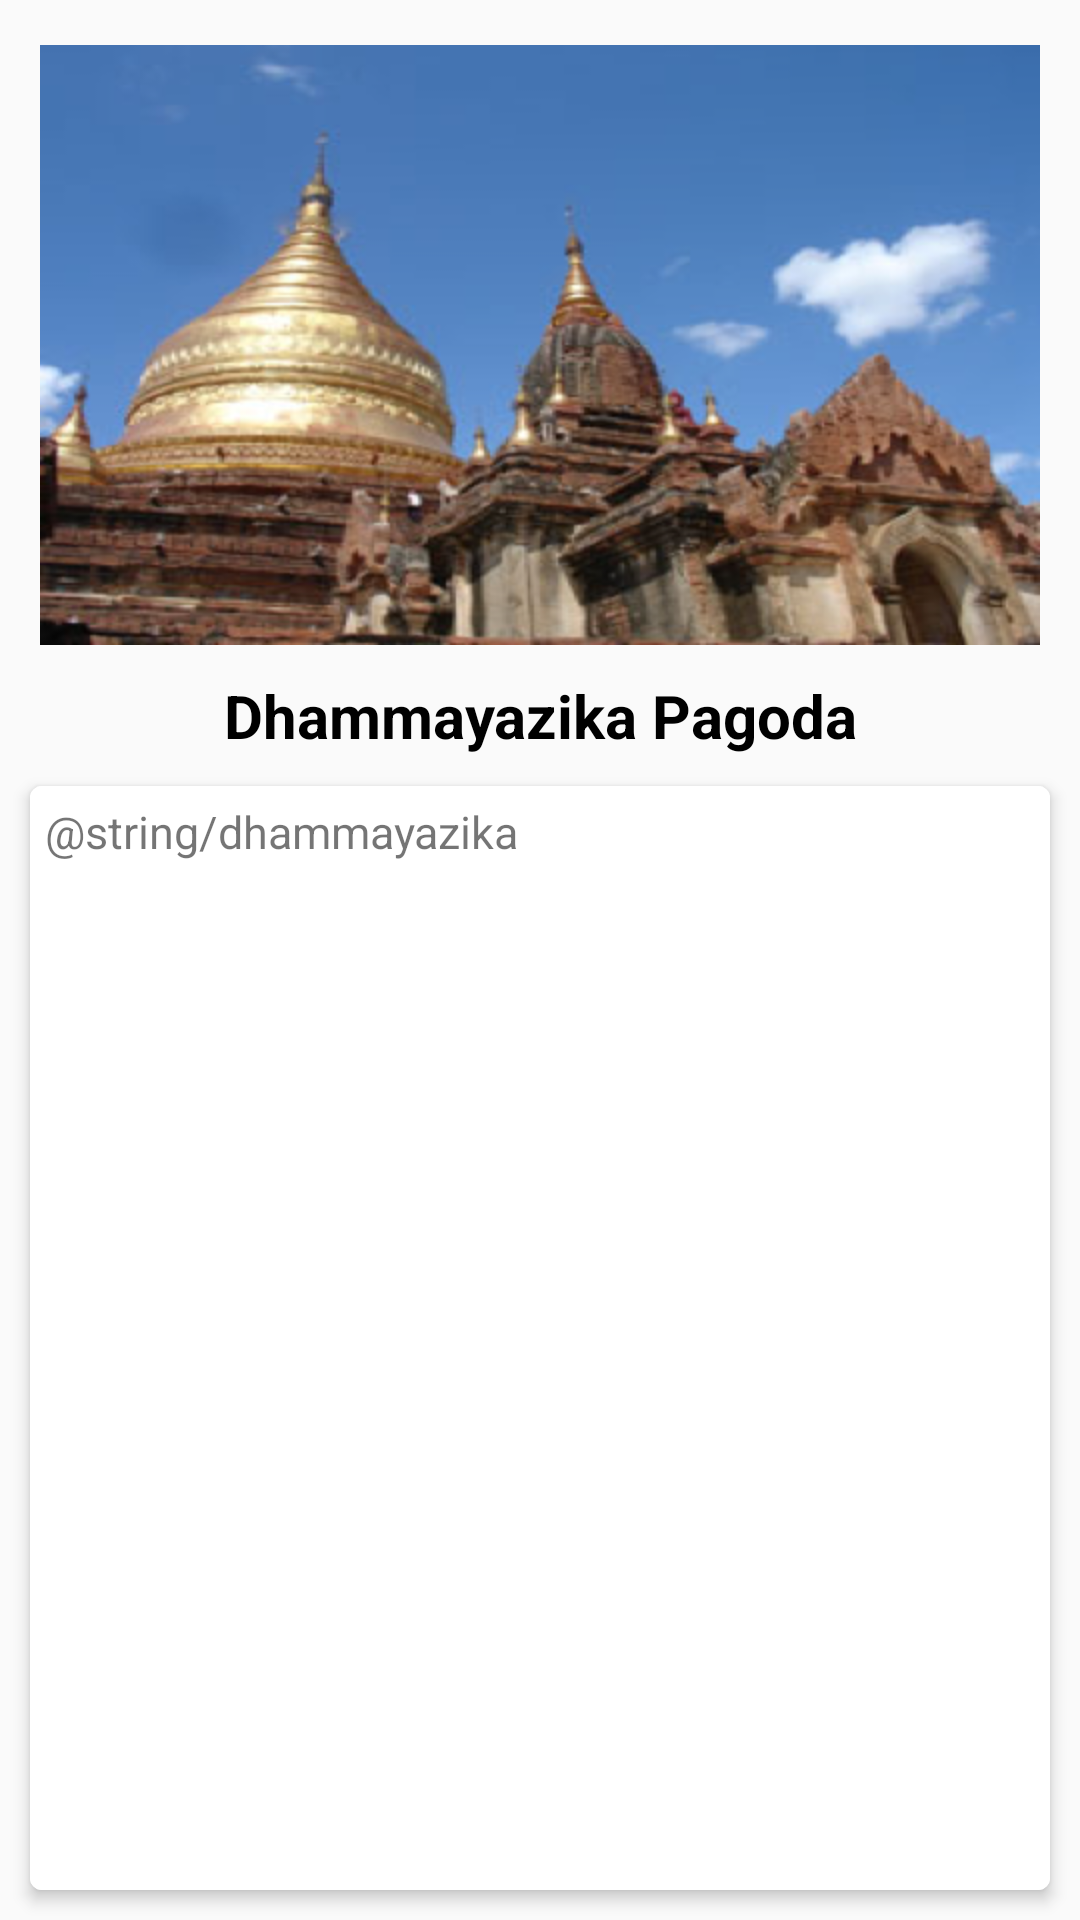

Layout XML and referenced resources for this Android screen:
<!-- AndroidManifest.xml: application theme AppTheme -->
<!-- res/layout/activity_dhammayazika.xml -->
<?xml version="1.0" encoding="utf-8"?>
<LinearLayout xmlns:android="http://schemas.android.com/apk/res/android"
    xmlns:card_view="http://schemas.android.com/apk/res-auto"
    android:orientation="vertical"
    android:layout_width="match_parent"
    android:layout_height="match_parent">

    <ImageView
        android:layout_width="match_parent"
        android:layout_height="200dp"
        android:layout_marginTop="15dp"
        android:src="@drawable/dhammayazika_one"/>

    <TextView
        android:layout_width="match_parent"
        android:layout_height="wrap_content"
        android:gravity="center"
        android:layout_marginTop="10dp"
        android:textColor="#000"
        android:textStyle="bold"
        android:textSize="20sp"
        android:text="Dhammayazika Pagoda"/>

    <android.support.v7.widget.CardView
        android:layout_margin="10dp"
        android:id="@+id/card_view"
        android:scrollbars="vertical"
        card_view:cardElevation="3dp"
        android:layout_width="match_parent"
        android:layout_height="wrap_content"
        card_view:cardCornerRadius="4dp">

        <RelativeLayout
            android:background="#fff"
            android:layout_width="match_parent"
            android:layout_height="wrap_content"
            android:padding="5dp">

            <ScrollView
                android:layout_width="match_parent"
                android:layout_height="match_parent">

                <LinearLayout
                    android:orientation="vertical"
                    android:layout_width="match_parent"
                    android:layout_height="wrap_content">

                    <TextView
                        android:layout_width="match_parent"
                        android:layout_height="wrap_content"
                        android:textSize="15sp"
                        android:text="@string/dhammayazika"/>


                </LinearLayout>

            </ScrollView>


        </RelativeLayout>

    </android.support.v7.widget.CardView>

</LinearLayout>
<!-- resources referenced by this layout -->
<resources>
  <!-- drawable dhammayazika_one: png bitmap (drawable, 209774 bytes) -->
  <style name="AppTheme" parent="Theme.AppCompat.Light.NoActionBar">
          
          <item name="colorPrimary">@color/colorPrimary</item>
          <item name="colorPrimaryDark">@color/colorPrimaryDark</item>
          <item name="colorAccent">@color/colorAccent</item>
      </style>
  <color name="colorPrimary">#5defaa</color>
  <color name="colorPrimaryDark">#56FEAF</color>
  <color name="colorAccent">#FE565D</color>
</resources>
